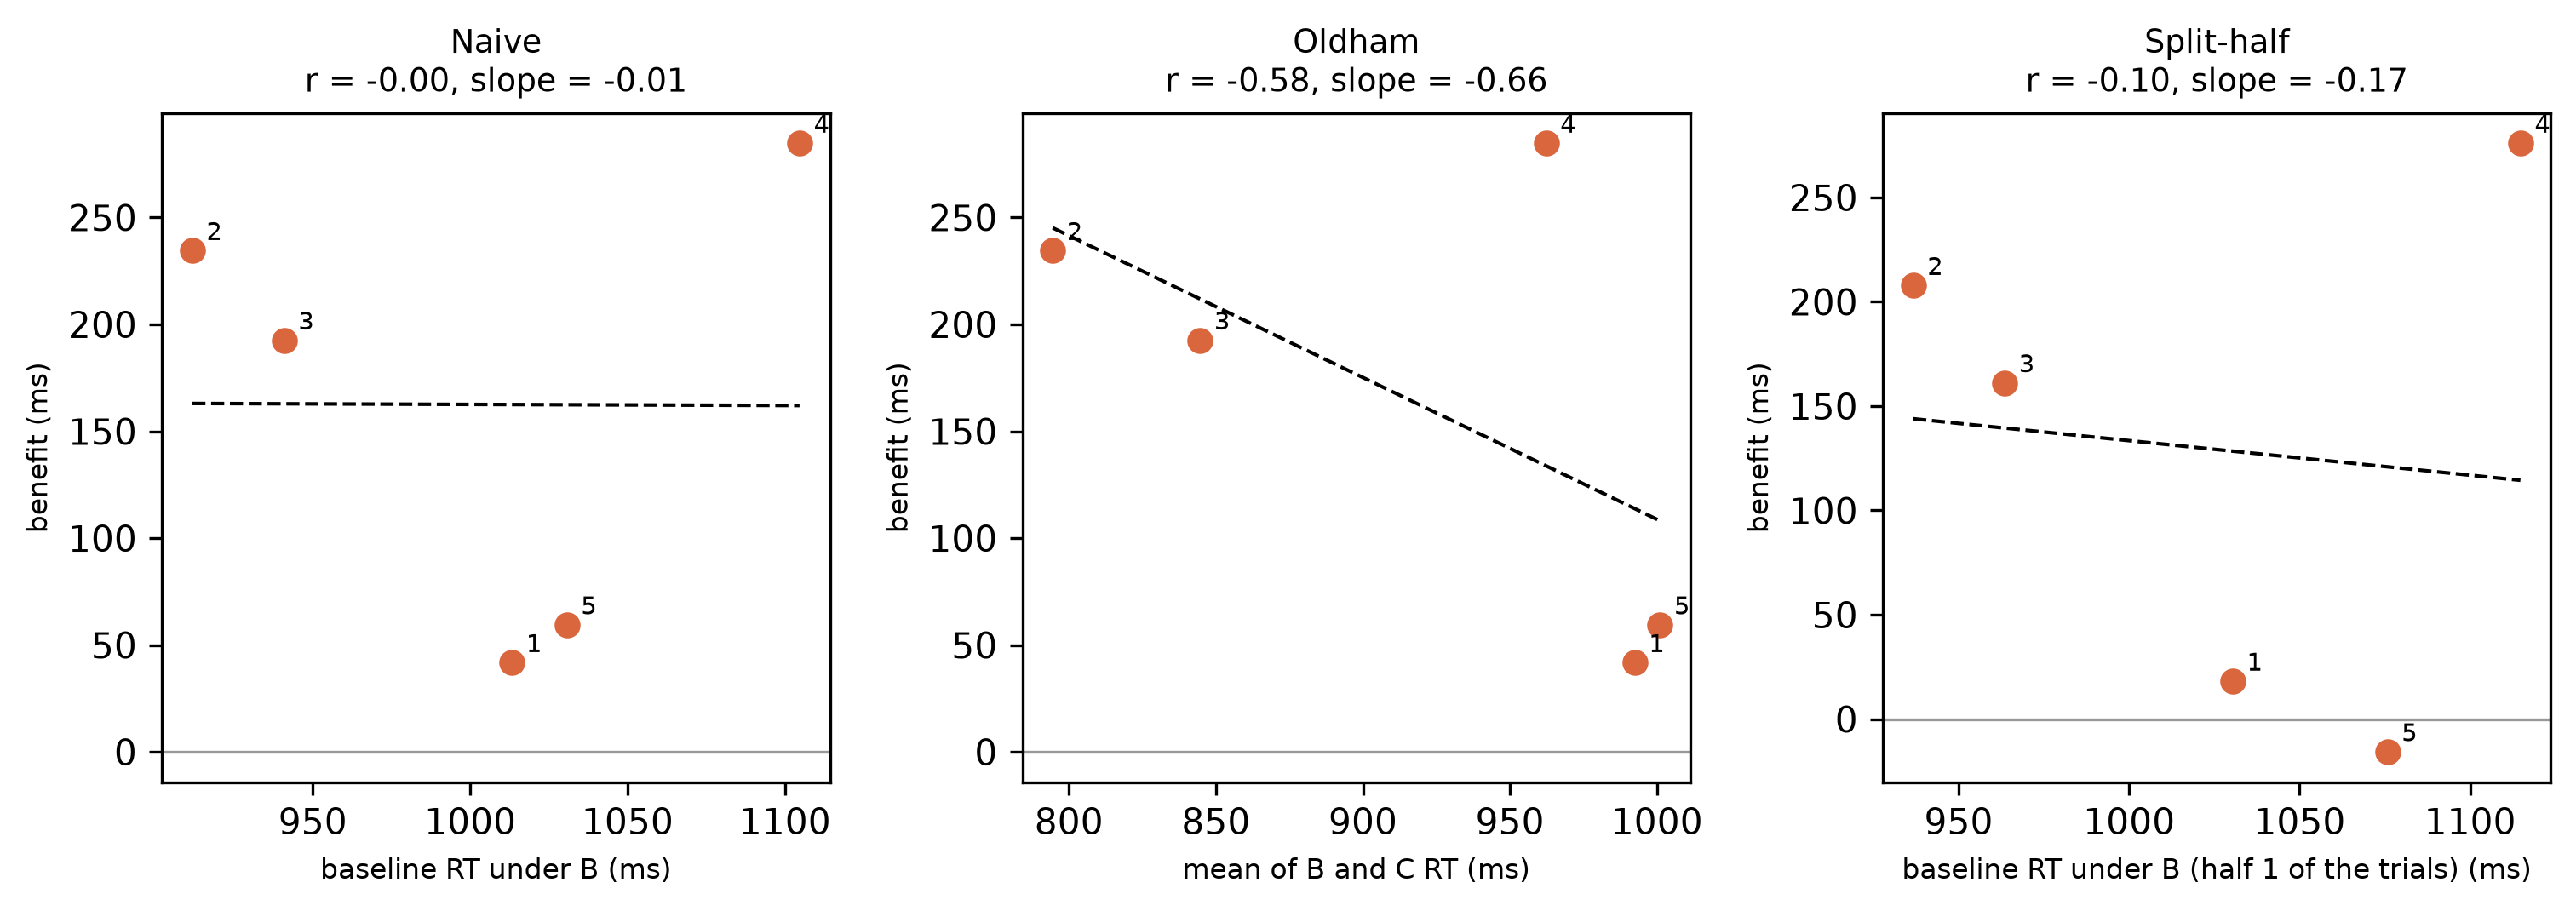

The file beside this chart, header and first rows:
participant, finger_id, x, y, estimator
P16, 1, 1.013, 0.04169, naive
P16, 2, 0.9117, 0.2345, naive
P16, 3, 0.9409, 0.1926, naive
P16, 4, 1.105, 0.2847, naive
P16, 5, 1.031, 0.05935, naive
P16, 1, 0.9924, 0.04169, oldham
P16, 2, 0.7945, 0.2345, oldham
P16, 3, 0.8446, 0.1926, oldham
P16, 4, 0.9623, 0.2847, oldham
P16, 5, 1.001, 0.05935, oldham
P16, 1, 1.03, 0.01807, split_half
P16, 2, 0.9366, 0.2078, split_half
P16, 3, 0.9635, 0.1611, split_half
P16, 4, 1.115, 0.276, split_half
P16, 5, 1.076, -0.01574, split_half
